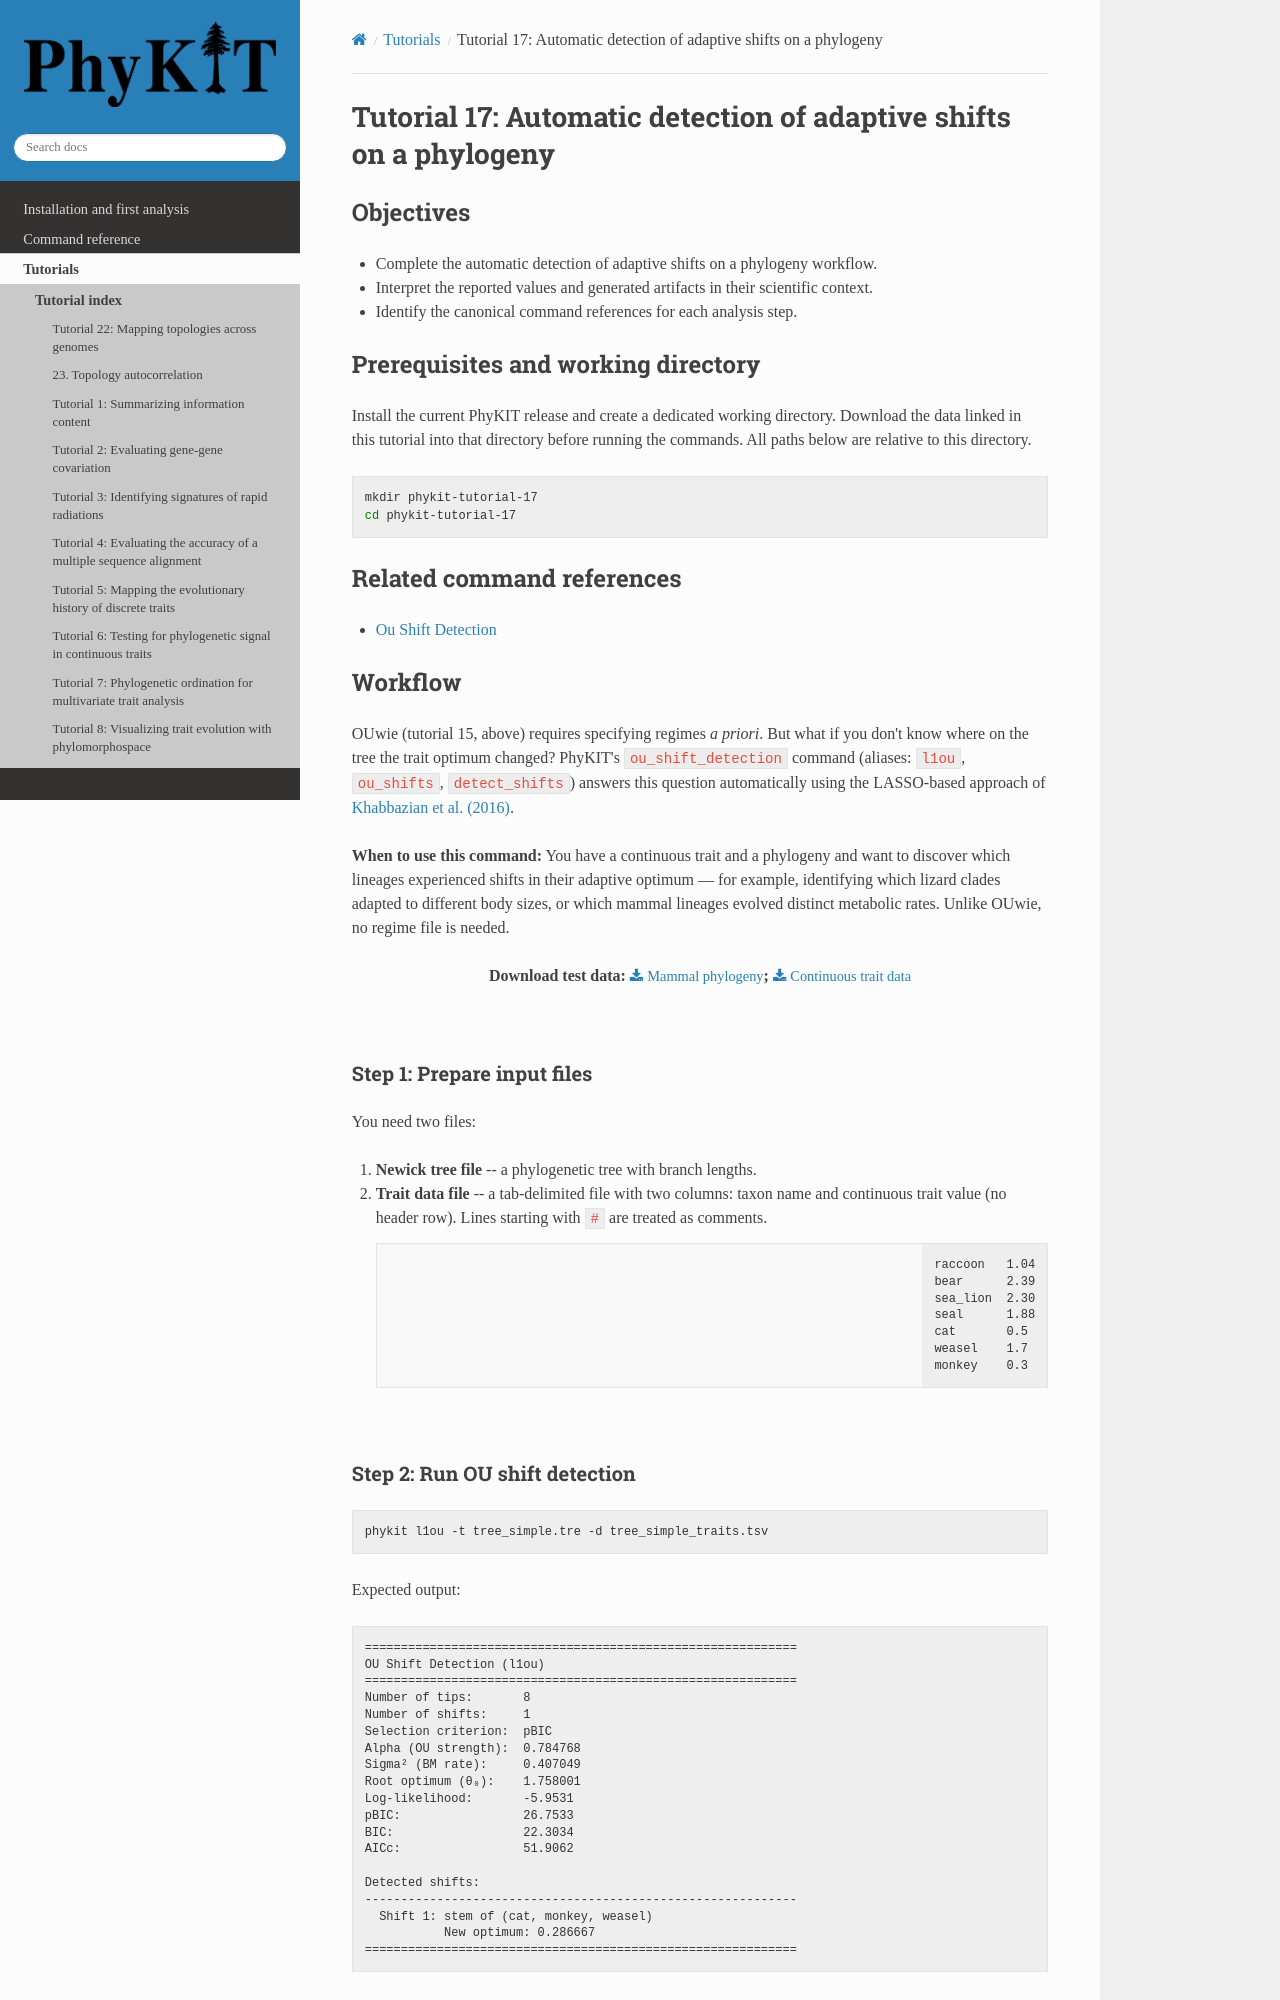

repository: JLSteenwyk/PhyKIT · page: tutorials/pages/17-automatic-detection-of-adaptive-shifts-on-a-phylogeny.html · generator: sphinx

.. _tutorial-17:
.. _tutorial-automatic-detection-of-adaptive-shifts-on-a-phylogeny:

Tutorial 17: Automatic detection of adaptive shifts on a phylogeny
==================================================================

Objectives
----------

- Complete the automatic detection of adaptive shifts on a phylogeny workflow.
- Interpret the reported values and generated artifacts in their scientific context.
- Identify the canonical command references for each analysis step.

Prerequisites and working directory
-----------------------------------

Install the current PhyKIT release and create a dedicated working directory.
Download the data linked in this tutorial into that directory before running
the commands. All paths below are relative to this directory.

.. code-block:: shell

   mkdir phykit-tutorial-17
   cd phykit-tutorial-17

Related command references
--------------------------

- :doc:`Ou Shift Detection </reference/commands/ou_shift_detection>`

Workflow
--------

OUwie (tutorial 15, above) requires specifying regimes *a priori*. But
what if you don't know where on the tree the trait optimum changed?
PhyKIT's ``ou_shift_detection`` command (aliases: ``l1ou``, ``ou_shifts``,
``detect_shifts``) answers this question automatically using the
LASSO-based approach of
`Khabbazian et al. (2016) <https://doi.org/10.1093/sysbio/syw062>`_.

**When to use this command:** You have a continuous trait and a phylogeny
and want to discover which lineages experienced shifts in their adaptive
optimum — for example, identifying which lizard clades adapted to
different body sizes, or which mammal lineages evolved distinct metabolic
rates. Unlike OUwie, no regime file is needed.

.. centered::
   Download test data:
   :download:`Mammal phylogeny </data/tree_simple.tre>`;
   :download:`Continuous trait data </data/tree_simple_traits.tsv>`

|

Step 1: Prepare input files
*****************************

You need two files:

1. **Newick tree file** -- a phylogenetic tree with branch lengths.

2. **Trait data file** -- a tab-delimited file with two columns: taxon
   name and continuous trait value (no header row). Lines starting with
   ``#`` are treated as comments.

   .. code-block:: none

      raccoon	1.04
      bear	2.39
      sea_lion	2.30
      seal	1.88
      cat	0.5
      weasel	1.7
      monkey	0.3

|
